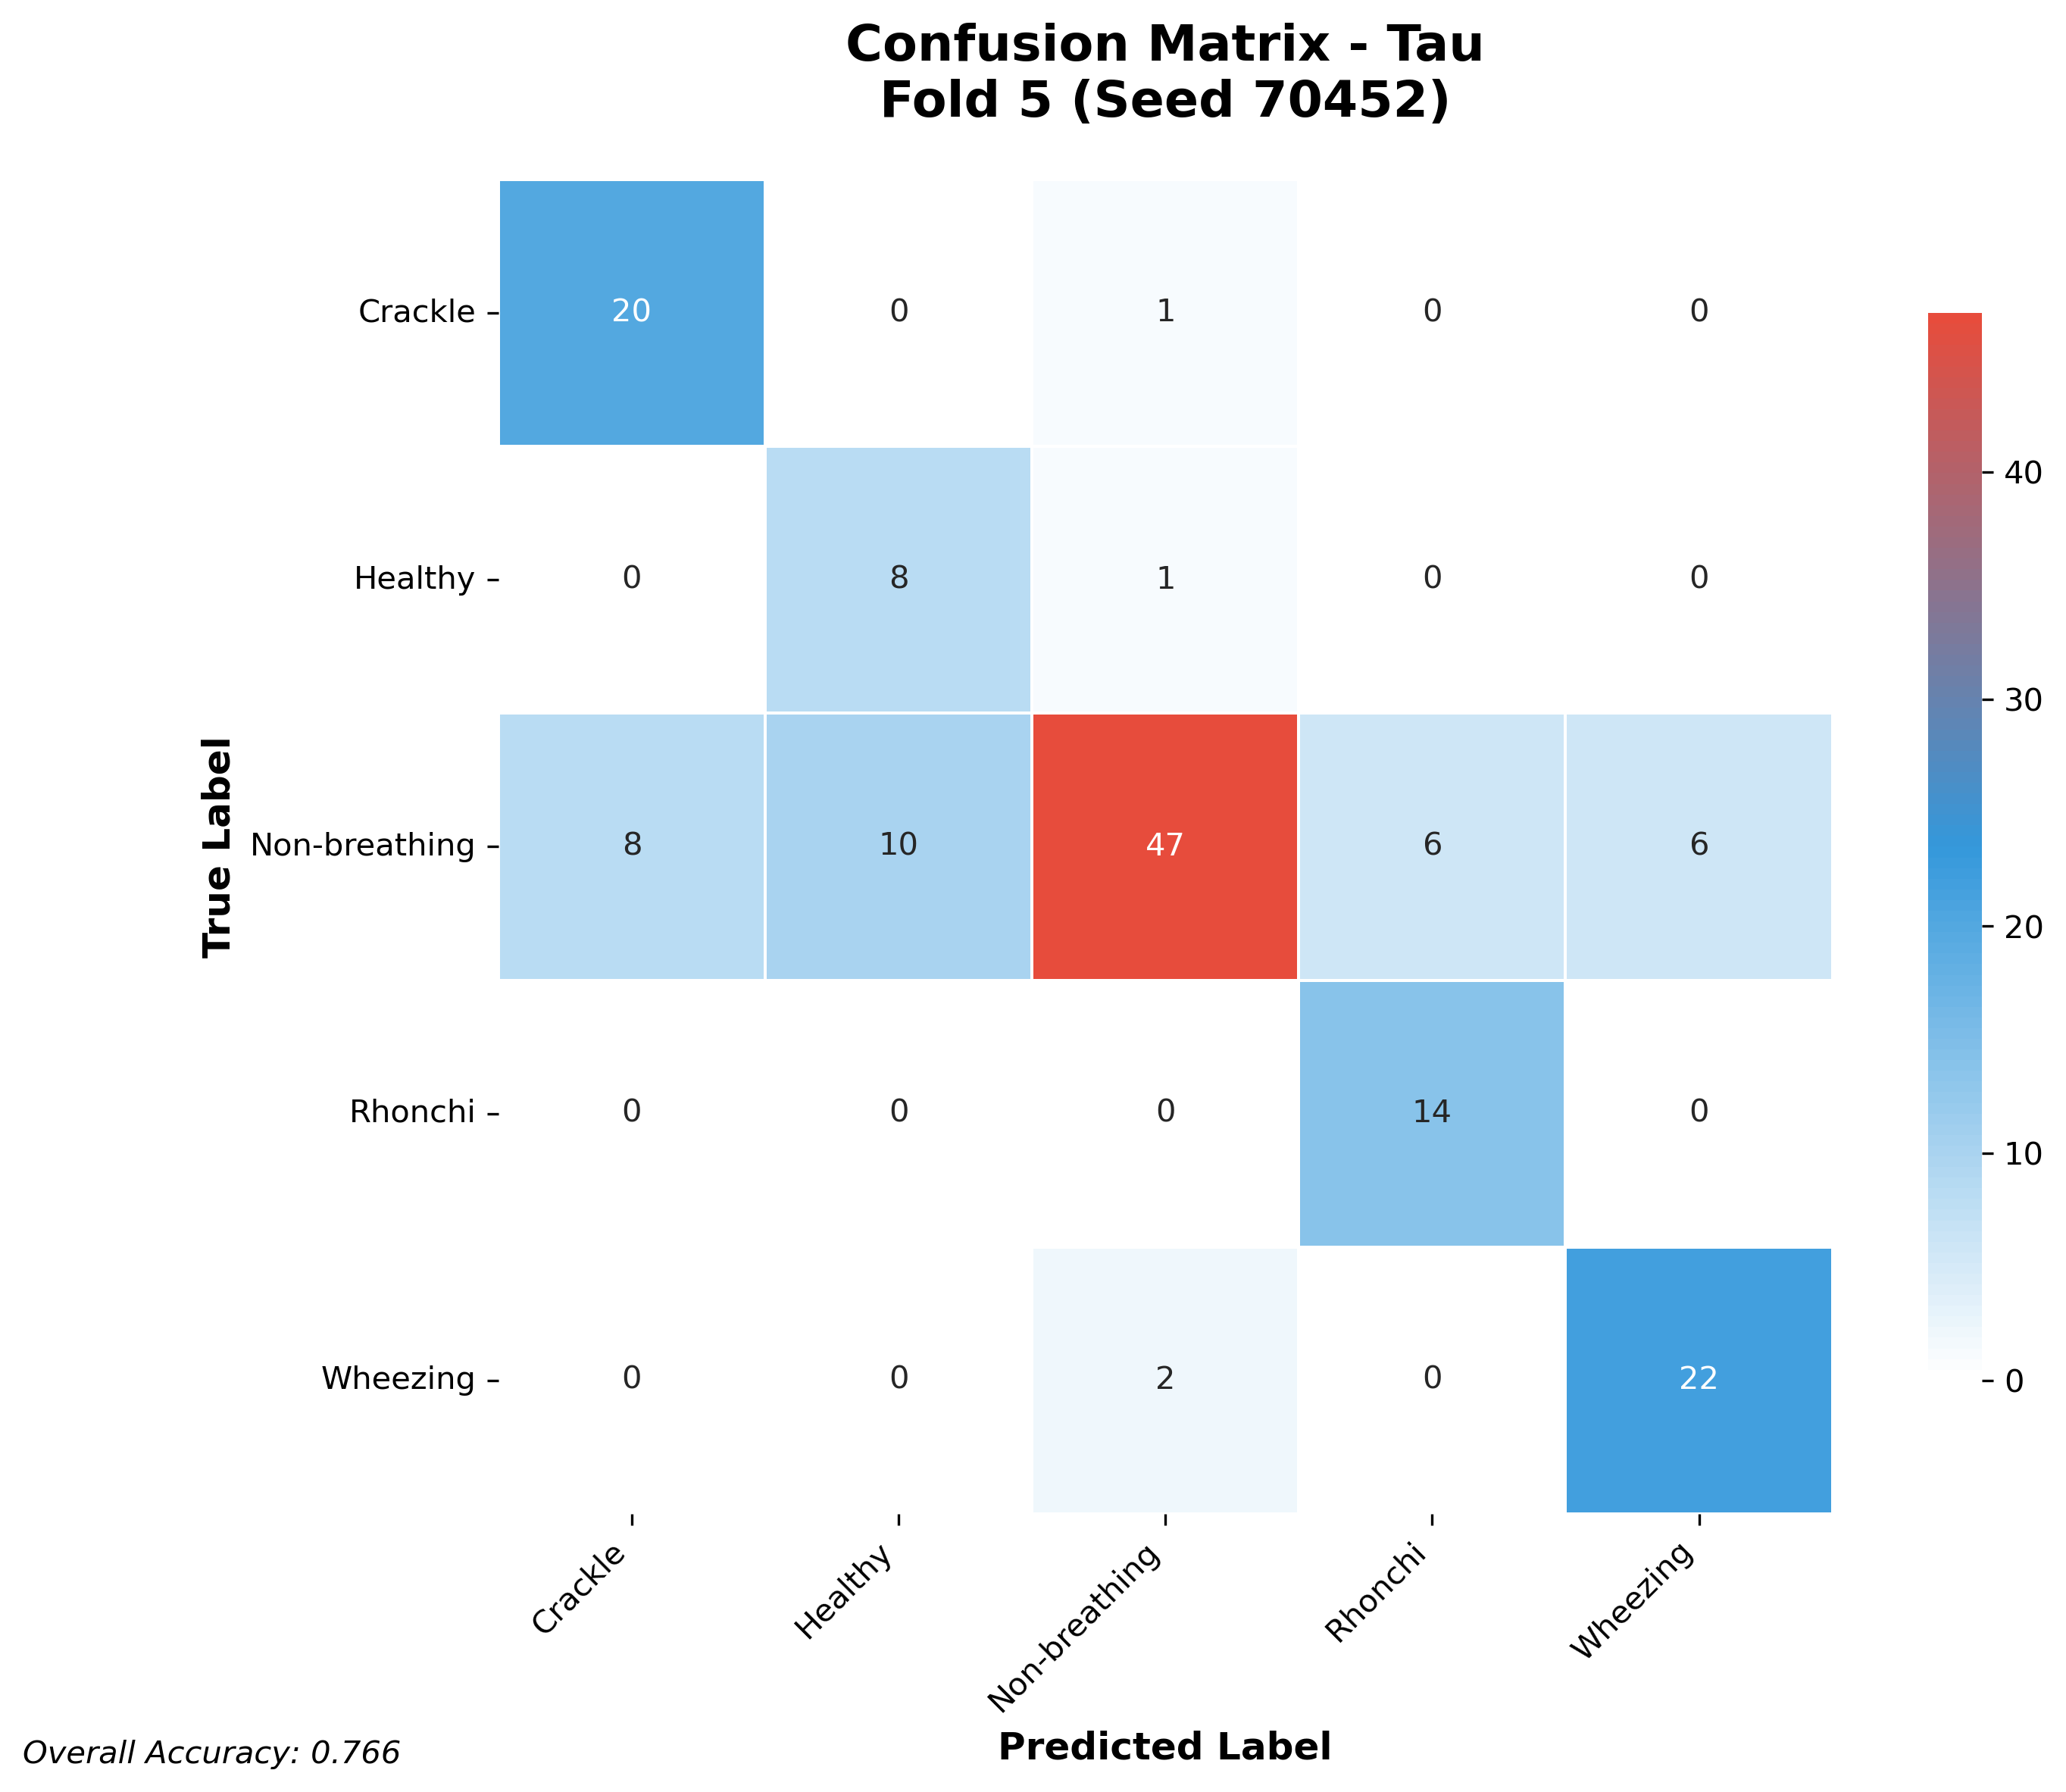

The file beside this chart, header and first rows:
20, 0, 1, 0, 0
0, 8, 1, 0, 0
8, 10, 47, 6, 6
0, 0, 0, 14, 0
0, 0, 2, 0, 22
